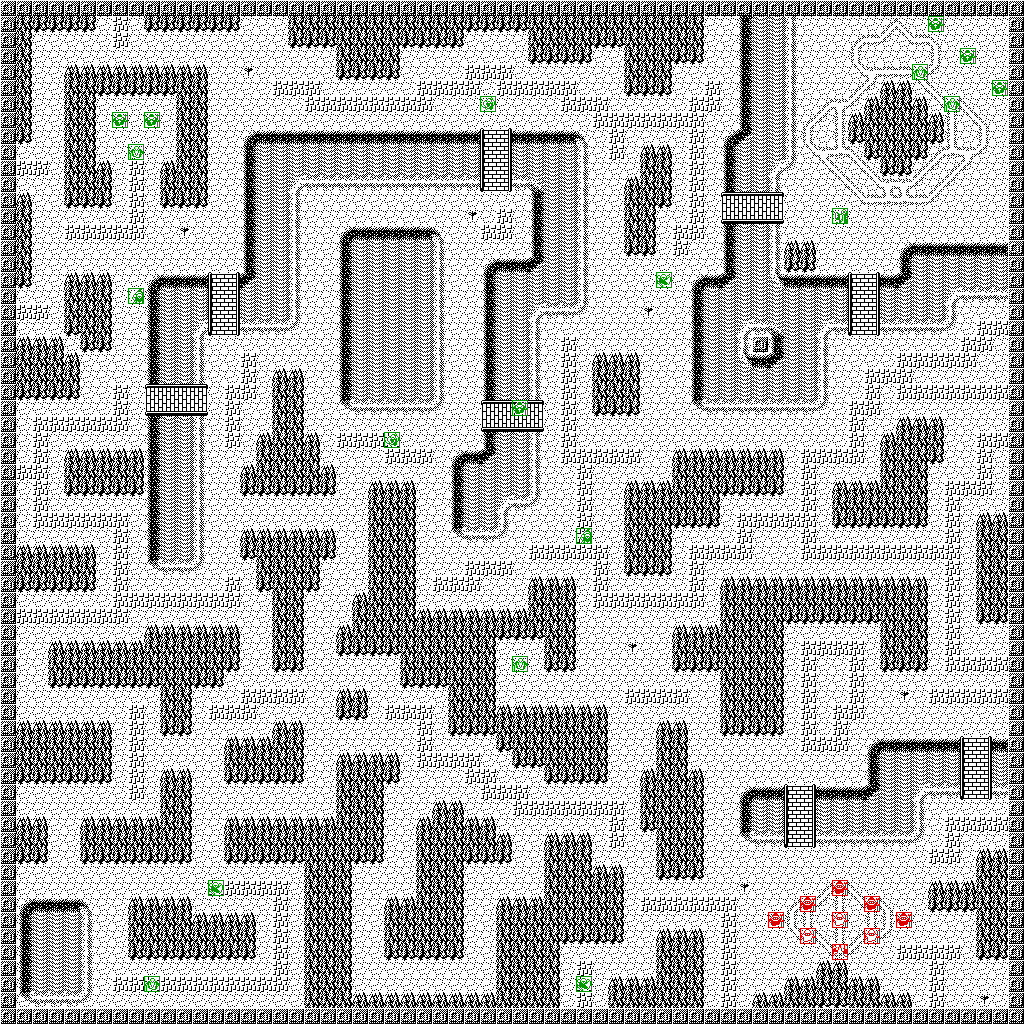

Data behind this chart, as committed beside it:
0, 0, 0, 0, 0, 0, 0, 0, 0, 0, 0, 0, 0, 0, 0, 0, 0, 0, 0, 0, 0, 0, 0, 0
0, 62, 63, 63, 63, 63, 1, 7, 1, 63, 63, 63, 63, 63, 63, 1, 1, 1, 62, 62, 62, 62, 62, 62
0, 62, 1, 1, 1, 1, 1, 7, 1, 1, 1, 1, 1, 1, 1, 1, 1, 1, 63, 63, 63, 62, 62, 62
0, 62, 1, 1, 1, 1, 1, 1, 1, 1, 1, 1, 1, 1, 1, 1, 1, 1, 1, 1, 1, 62, 62, 62
0, 62, 1, 1, 61, 61, 61, 61, 61, 61, 61, 61, 61, 1, 1, 5, 1, 1, 1, 1, 1, 63, 63, 63
0, 62, 1, 1, 62, 62, 63, 63, 63, 63, 63, 62, 62, 1, 1, 1, 1, 7, 7, 7, 1, 1, 1, 1
0, 62, 1, 1, 62, 62, 1, 1, 1, 1, 1, 62, 62, 1, 1, 1, 1, 1, 1, 7, 7, 7, 7, 7
0, 62, 1, 1, 62, 62, 1, 1, 1, 1, 1, 62, 62, 1, 1, 1, 1, 1, 1, 1, 1, 1, 1, 1
0, 63, 1, 1, 62, 62, 1, 1, 1, 1, 1, 62, 62, 1, 1, 26, 54, 54, 54, 54, 54, 54, 54, 54
0, 1, 1, 1, 62, 62, 1, 1, 1, 1, 1, 62, 62, 1, 1, 52, 56, 56, 56, 56, 56, 56, 56, 56
0, 7, 7, 1, 62, 62, 61, 1, 7, 1, 61, 62, 62, 1, 1, 52, 56, 56, 56, 56, 56, 56, 56, 56
0, 1, 1, 1, 62, 62, 62, 1, 7, 1, 62, 62, 62, 1, 1, 52, 56, 56, 57, 55, 55, 55, 55, 55
0, 61, 1, 1, 63, 63, 63, 1, 7, 1, 63, 63, 63, 1, 1, 52, 56, 56, 53, 1, 1, 1, 1, 1
0, 62, 1, 1, 1, 1, 1, 1, 7, 1, 1, 1, 1, 1, 1, 52, 56, 56, 53, 1, 1, 1, 1, 1
0, 62, 1, 1, 7, 7, 7, 7, 7, 1, 1, 5, 1, 1, 1, 52, 56, 56, 53, 1, 1, 26, 54, 54
0, 62, 1, 1, 1, 1, 1, 1, 1, 1, 1, 1, 1, 1, 1, 52, 56, 56, 53, 1, 1, 52, 56, 56
0, 62, 1, 1, 1, 1, 1, 1, 1, 1, 1, 1, 1, 1, 1, 52, 56, 56, 53, 1, 1, 52, 56, 56
0, 63, 1, 1, 61, 61, 61, 1, 1, 26, 54, 54, 54, 30, 32, 60, 56, 56, 53, 1, 1, 52, 56, 56
0, 1, 1, 1, 62, 62, 62, 1, 1, 52, 56, 56, 56, 33, 35, 56, 56, 56, 53, 1, 1, 52, 56, 56
0, 7, 7, 1, 62, 62, 62, 1, 1, 52, 56, 56, 56, 33, 35, 56, 56, 56, 53, 1, 1, 52, 56, 56
0, 1, 1, 1, 63, 62, 62, 1, 1, 52, 56, 56, 57, 36, 38, 55, 55, 55, 29, 1, 1, 52, 56, 56
0, 61, 61, 61, 1, 63, 63, 1, 1, 52, 56, 56, 53, 1, 1, 1, 1, 1, 1, 1, 1, 52, 56, 56
0, 62, 62, 62, 61, 1, 1, 1, 1, 52, 56, 56, 53, 1, 1, 7, 1, 1, 1, 1, 1, 52, 56, 56
0, 62, 62, 62, 62, 1, 1, 1, 1, 52, 56, 56, 53, 1, 1, 7, 1, 61, 61, 1, 1, 52, 56, 56
0, 63, 63, 63, 63, 1, 1, 7, 1, 39, 40, 40, 41, 1, 7, 7, 1, 62, 62, 1, 1, 52, 56, 56
0, 1, 1, 1, 1, 1, 1, 7, 1, 45, 46, 46, 47, 1, 7, 1, 1, 62, 62, 1, 1, 28, 55, 55
0, 1, 7, 7, 7, 7, 7, 7, 1, 52, 56, 56, 53, 1, 7, 1, 1, 62, 62, 1, 1, 1, 1, 1
0, 1, 7, 1, 1, 1, 1, 1, 1, 52, 56, 56, 53, 1, 7, 1, 61, 62, 62, 61, 1, 7, 7, 7
0, 1, 7, 1, 61, 61, 61, 61, 61, 52, 56, 56, 53, 1, 1, 1, 62, 62, 62, 62, 1, 1, 1, 1
0, 7, 7, 1, 62, 62, 62, 62, 62, 52, 56, 56, 53, 1, 1, 61, 62, 62, 62, 62, 61, 1, 1, 1
0, 1, 7, 1, 63, 63, 63, 63, 63, 52, 56, 56, 53, 1, 1, 63, 63, 63, 63, 63, 63, 1, 1, 61
0, 1, 7, 1, 1, 1, 1, 1, 1, 52, 56, 56, 53, 1, 1, 1, 1, 1, 1, 1, 1, 1, 1, 62
0, 1, 7, 7, 7, 7, 7, 7, 1, 52, 56, 56, 53, 1, 1, 1, 1, 1, 1, 1, 1, 1, 1, 62
0, 1, 1, 1, 1, 1, 1, 7, 1, 52, 56, 56, 53, 1, 1, 61, 61, 61, 61, 61, 61, 1, 1, 62
0, 61, 61, 61, 61, 61, 1, 7, 1, 52, 56, 56, 53, 1, 1, 63, 62, 62, 62, 62, 63, 1, 1, 62
0, 62, 62, 62, 62, 62, 1, 7, 1, 28, 55, 55, 29, 1, 1, 1, 62, 62, 62, 62, 1, 1, 1, 62
0, 63, 63, 63, 63, 63, 1, 7, 1, 1, 1, 1, 1, 1, 7, 1, 63, 62, 62, 63, 1, 1, 1, 62
0, 1, 1, 1, 1, 1, 1, 7, 7, 7, 7, 7, 7, 7, 7, 1, 1, 62, 62, 1, 1, 1, 61, 62
0, 7, 7, 7, 7, 7, 7, 7, 1, 1, 1, 1, 1, 1, 1, 1, 1, 62, 62, 1, 1, 1, 62, 62
0, 1, 1, 1, 1, 1, 1, 1, 1, 61, 61, 61, 61, 61, 61, 1, 1, 62, 62, 1, 1, 61, 62, 62
0, 1, 1, 61, 61, 61, 61, 61, 61, 62, 62, 62, 62, 62, 62, 1, 1, 62, 62, 1, 1, 63, 63, 63
0, 1, 1, 62, 62, 62, 62, 62, 62, 62, 62, 62, 62, 62, 63, 1, 1, 63, 63, 1, 1, 1, 1, 1
0, 1, 1, 63, 63, 63, 63, 63, 63, 63, 62, 62, 63, 63, 1, 1, 1, 1, 1, 1, 1, 1, 1, 1
0, 1, 1, 1, 1, 1, 1, 1, 1, 1, 62, 62, 1, 1, 1, 7, 7, 7, 7, 1, 1, 61, 61, 1
0, 1, 1, 1, 1, 1, 1, 1, 7, 1, 62, 62, 1, 7, 7, 7, 1, 1, 1, 1, 1, 63, 63, 1
0, 61, 61, 61, 61, 61, 61, 1, 7, 1, 63, 63, 1, 1, 1, 1, 1, 61, 61, 1, 1, 1, 1, 1
0, 62, 62, 62, 62, 62, 62, 1, 7, 1, 1, 1, 1, 1, 61, 61, 61, 62, 62, 1, 1, 1, 1, 1
0, 62, 62, 62, 62, 62, 62, 1, 7, 1, 1, 1, 1, 1, 62, 62, 62, 62, 62, 1, 1, 61, 61, 61
0, 63, 63, 63, 63, 63, 63, 1, 7, 1, 61, 61, 1, 1, 63, 63, 63, 63, 63, 1, 1, 62, 62, 62
0, 1, 1, 1, 1, 1, 1, 1, 7, 1, 62, 62, 1, 1, 1, 1, 1, 1, 1, 1, 1, 62, 62, 62
0, 1, 1, 1, 1, 1, 1, 1, 1, 1, 62, 62, 1, 1, 1, 1, 1, 1, 1, 1, 1, 62, 62, 62
0, 61, 61, 1, 1, 61, 61, 61, 61, 61, 62, 62, 1, 1, 61, 61, 61, 61, 61, 61, 61, 62, 62, 62
0, 62, 62, 1, 1, 62, 62, 62, 62, 62, 62, 62, 1, 1, 62, 62, 62, 62, 62, 62, 62, 62, 62, 62
0, 63, 63, 1, 1, 63, 63, 63, 63, 63, 63, 63, 1, 1, 63, 63, 63, 63, 63, 62, 62, 62, 63, 63
0, 1, 1, 1, 1, 1, 1, 1, 1, 1, 1, 1, 1, 1, 1, 1, 1, 1, 1, 62, 62, 62, 1, 1
0, 1, 1, 1, 1, 1, 1, 1, 1, 1, 1, 1, 1, 7, 7, 7, 7, 7, 1, 62, 62, 62, 1, 1
0, 26, 54, 54, 54, 27, 1, 1, 61, 61, 61, 61, 1, 1, 1, 1, 1, 7, 1, 62, 62, 62, 1, 1
0, 52, 56, 56, 56, 53, 1, 1, 62, 62, 62, 62, 61, 61, 61, 61, 1, 7, 1, 62, 62, 62, 1, 1
0, 52, 56, 56, 56, 53, 1, 1, 62, 62, 62, 62, 62, 62, 62, 62, 1, 7, 1, 62, 62, 62, 1, 1
0, 52, 56, 56, 56, 53, 1, 1, 63, 63, 63, 63, 63, 63, 63, 63, 1, 7, 1, 62, 62, 62, 1, 1
0, 52, 56, 56, 56, 53, 1, 1, 1, 1, 1, 1, 1, 1, 1, 1, 1, 7, 1, 62, 62, 62, 1, 1
... 3 more rows
